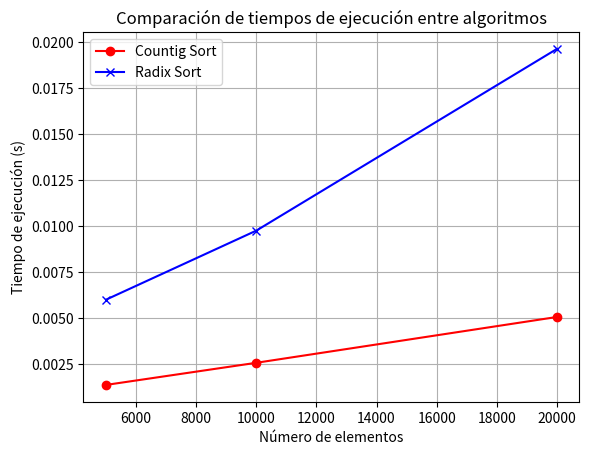

This chart was generated by the following Python code:
import random 
import time
import math
import matplotlib.pyplot as plt

def CountingSort(A):
    #SE CALCULA EL VALOR MAXIMO DEL ARREGLO
    k = max(A)
    C = []
    B = [] 
    #FORMAMOS EL ARREGLO AUXILIAR C, DE TAMAÑO K EN EL CUAL SE ALMACENARÁ LA FRECUENCIA DE APARICIÓN DE UN VALOR EN EL INDICE CON EL MISMO VALOR, ADEMÁS EN ESTE ARREGLO AUXILIAR INICIALIZAMOS TODOS SUS INDICES EN 0
    for i in range (k+1): #ES K+1 POR QUE RECOREDEMOS QUE EL IN RANGE TOMA HASTA EL VALOR N-1 QUE NOSOTROS LE PASAMOS COMO ARGUMENTO 
        C.append(0)
    
    #CREAMOS B, QUE ES EL ARREGLO EN DONDE SE VAN A COLOCAR LOS ELEMENTOS YA ORDENADOS, DE IGUAL MANERA INICIALIZAMOS TODOS SUS INDICES CON 0
    for i in range (len(A)):
        B.append(0)
    
    #PARA OBTENER EL CONTEO
    for j in range(len(A)):
        #TOMAMOS EL VALOR DEL ELEMENTO ALMACENADO EN EL ARREGLO A EN EL INDICE J, ESE VALOR NOS LLEVARA AL INDICE QUE LE CORRESPONDE EN EL ARREGLO C Y CON ESTO SE DETERMINA QUE EL VALOR APARECE EN EL ARREGLO, POR LO QUE LE SUMAMOS UNO AL VALOR QUE SE ENCUENTRA EN ESTE INDICE EN C
        C[A[j]] = C[A[j]] + 1
    
    #SUMA LOS ACUMULADOS 
    for i in range(1,k+1):
        #Empieza en 1 para que no nos de el indie -1 en la primera iteracion
        #SE SUMA EL ANTERIOR CON EL SIGUIENTE 
        C[i] = C[i] + C[i-1]
        #PUEDO COLOCAR VALORES EN B, TOMANDO COMO REFERENCIA EL VALOR QUE CONTIENE ESE INDICE EN C, ES DECIR EL VALOR ME INDICA EN QUE INDICE PUEDO COMENZAR A COLOCAR ELEMETOS CON DE IGUAL VALOR QUE EL INDICE C
        
    for j in range(len(A)-1, -1, -1):
        #SE LE RESTA 1 POR QUE COMO CONTAMOS EL INDICE 0, EL TAMAÑO DEL ARREGLO ES N, PERO TENEMOS N-1 INDICES 
        #VA LEYENDO DE A LOS VALORES, ESOS LOS BUSCA EN EL INDICE C Y DE AHI LOS ORDENA EN B, Y DESPUES DERECEMENTA EL ACOMULADO, EN LA PRIMERA LINEA NO LO DECREMENTA DEFINITIVAMENTE, EN LA SEGUNDA SI
        B[C[A[j]]-1] = A[j]
        C[A[j]] -= 1
    return B

def LlenarArreglo(arreglo,n,LimiteI, LimiteS):
    for i in range(n):
        arreglo.append(random.randint(LimiteI, LimiteS)) #Rango de los numeros
        
def CountigSort_RadixSort(A, b, digito):
    C = []
    B = [] 
#Formamos el arrglo auxiliar que va a almacenar llenandolo de 0
    for i in range (b): #ES DE RANGO 10 POR QUE ESTAMOS USANDO EL SISTEMA DECIMAL
        C.append(0)
    
    for i in range (len(A)):
        B.append(0)

    #Para obtener el CONTEO
    for j in range(len(A)):
        #Tomamos el valor de A en el indice j y con eso vamos a ese indice dentro del arreglo, y como este numero corresponde a cierto indice en C, incrementamos el valor del arreglo C que contiene el contenido de ese valor 
        cifra = ObtenDigito(A[j], digito)
        C[cifra] = C[cifra] + 1
    
    #PARA OBTENER EL ACUMULADO
    for i in range(1, b):
        #Empieza en 1 para que no nos de el indie -1 en la primera iteracion
        C[i] = C[i] + C[i-1]
    
    #PARA ORDENAR EN B 
    for j in range(len(A)-1, -1, -1):
        cifra = ObtenDigito(A[j], digito)
        B[C[cifra]-1] = A[j]
        C[cifra] -= 1

    for j in range(len(A)):
        A[j] = B[j]
    
    return A

def RadixSort(A):
    k = max(A)
    d = math.floor(math.log10(k)) + 1 #D ES LA CANTIDAD DE DIGITOS DEL NUMERO 
    for i in range(d):
        CountigSort_RadixSort(A, 10, i)
    return A
    
def ObtenDigito(num, i):
    return  (num//10 ** i) % 10

def medirSorts(fn, A, arrTiempos):
    Ti = time.perf_counter()
    fn(A)
    Tf = time.perf_counter()
    Tt = Tf - Ti
    #print(f"El algoritmo tardo {Tt} segundos en ordenar la lista" )
    arrTiempos.append(Tt)

def TimepoPromedio(arrTiempos, algoritmo, elemetos):
    n = len(elemetos)
    t = (sum(arrTiempos) / 3)
    print(f"El tiempo promedio del algoritmo {algoritmo} para {n} elementos es {t} segundos" )
    return t    

def ejecucion(elementos):       
    A = []   
    
    #Mejor de los casos
    x = 10 
    
    #Peor de los casos 
    #x = elementos * 1000
    
    #Caso Promedio
    #x = elementos
    
    LlenarArreglo(A,elementos, 0, x)
    k = max(A)
    print(f"El valor de k es: {k}")
    
    B = A[:] #Funcion splice
    Tiempos_CountingSort = []
    Tiempos_RandixSort = [] 
    for i in range(4):
        #print("Desordenado", A)
        medirSorts(CountingSort, A, Tiempos_CountingSort)
        #print("Ordenado por Counting Sort", A)

        #print("Desordenado", B)
        medirSorts(RadixSort, B,Tiempos_RandixSort)
        #print("Ordenado por Radix Sort", B)
    
    TCSG.append(TimepoPromedio(Tiempos_CountingSort, "Counting Sort", A))
    TRSG.append(TimepoPromedio(Tiempos_RandixSort, "Randix Sort",B))  
    
def TimepoPromedio(arrTiempos, algoritmo, elemetos):
    n = len(elemetos)
    t = (sum(arrTiempos) / 3)
    print(f"El tiempo promedio del algoritmo {algoritmo} para {n} elementos es {t} segundos" )
    return t    

def graficas(TCSG, TRSG, elementos):
    # Graficar los tiempos de ejecución para Bubble Sort
    plt.plot(elementos, TCSG, label="Countig Sort", color="red", marker='o')
    
    # Graficar los tiempos de ejecución para Bubble Sort Optimizado
    plt.plot(elementos, TRSG, label="Radix Sort", color="blue", marker='x')
    
    # Configurar la gráfica
    plt.xlabel("Número de elementos")
    plt.ylabel("Tiempo de ejecución (s)")
    plt.title("Comparación de tiempos de ejecución entre algoritmos")
    plt.legend()
    plt.grid(True)
    
    # Mostrar la gráfica
    plt.show()

def CountigSort_RadixSort_Cadenas(A, b, digito):
    C = []
    B = [] 
    for i in range (b): 
        C.append(0)
    
    for i in range (len(A)):
        B.append(0)
        
    for j in range(len(A)):

        cifra = ord(ObtenerCaracter(A[j], digito)) #Convertimos el valor a ASCII con el ord
        C[cifra] = C[cifra] + 1
        
    for i in range(1, b):
        C[i] = C[i] + C[i-1]
        
    for j in range(len(A)-1, -1, -1):
        cifra = ord(ObtenerCaracter(A[j], digito))
        B[C[cifra]-1] = A[j]
        C[cifra] -= 1

    for j in range(len(A)):
        A[j] = B[j]
    
    return A    

def RadixSort_Cadenas(A):
    k = max(len(s) for s in A) #ENCUENTRA LA CADENA DE TEXTO MAS GRANDE DENTRO DEL ARREGLO DE CADENAS 
    for i in range(k-1, -1, -1): 
        CountigSort_RadixSort_Cadenas(A, 256, i)    
    return A

def ObtenerCaracter(cadena, i):
    if i < len(cadena):
        return cadena[i] #Retorna el caracter en la posiscion i de la cadena, recordar que si bien arriba le pasamos un indice y pdoriasmos pensar que le estamos pasando un solo valor no es asi, le pasamos una cadena, ya que en ese indice tenemos alojada toda una cadena y no solo un caracter
    else:
        return ' ' 
        
def main():
    ejecucion(5000)
    ejecucion(10000)
    ejecucion(20000)
    valores_X = [5000, 10000, 20000]
    graficas(TCSG, TRSG, valores_X)

#EJECUTAR SOLO LAS ACCIONES QUE "ESTAN AL AIRE" DE ESTE MODULO, Y NO DE LAS IMPORTACIONES
if __name__ == "__main__":
    TCSG = []
    TRSG = []
    main()
    """ [redacted]
[redacted]
[redacted]
[redacted]
[redacted] """

